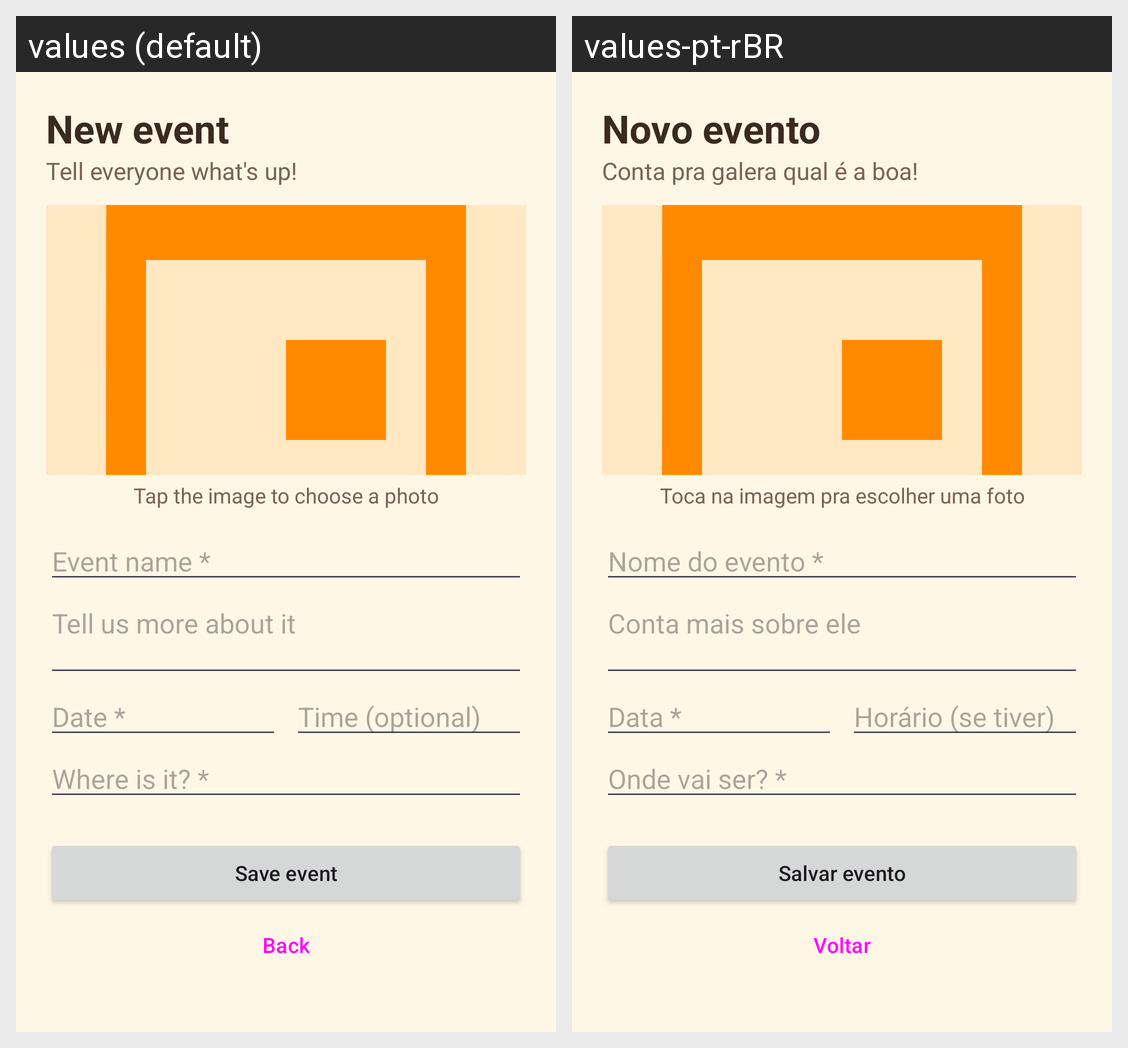

Locale-by-locale string values for the Android screen shown in this grid:
Android screen res/layout/activity_cadastro_evento.xml rendered under 2 locales, left to right: values (default), values-pt-rBR. Device: Nexus 5 (rendered at 1080×1920; each locale shown at half size, 540×960, under a caption strip naming it); theme Theme.QualEABoa.
Strings drawn on this screen, with the default value and each locale's value (text and hints the layout hard-codes, and strings that could not be matched under every locale, appear in the picture but are not listed):

title_new_event
  values: New event
  values-pt-rBR: Novo evento

create_event_subtitle
  values: Tell everyone what's up!
  values-pt-rBR: Conta pra galera qual é a boa!

action_choose_image
  values: Tap the image to choose a photo
  values-pt-rBR: Toca na imagem pra escolher uma foto

hint_title
  values: Event name *
  values-pt-rBR: Nome do evento *

hint_description
  values: Tell us more about it
  values-pt-rBR: Conta mais sobre ele

hint_date
  values: Date *
  values-pt-rBR: Data *

hint_time
  values: Time (optional)
  values-pt-rBR: Horário (se tiver)

hint_location
  values: Where is it? *
  values-pt-rBR: Onde vai ser? *

action_save
  values: Save event
  values-pt-rBR: Salvar evento

action_back
  values: Back
  values-pt-rBR: Voltar
